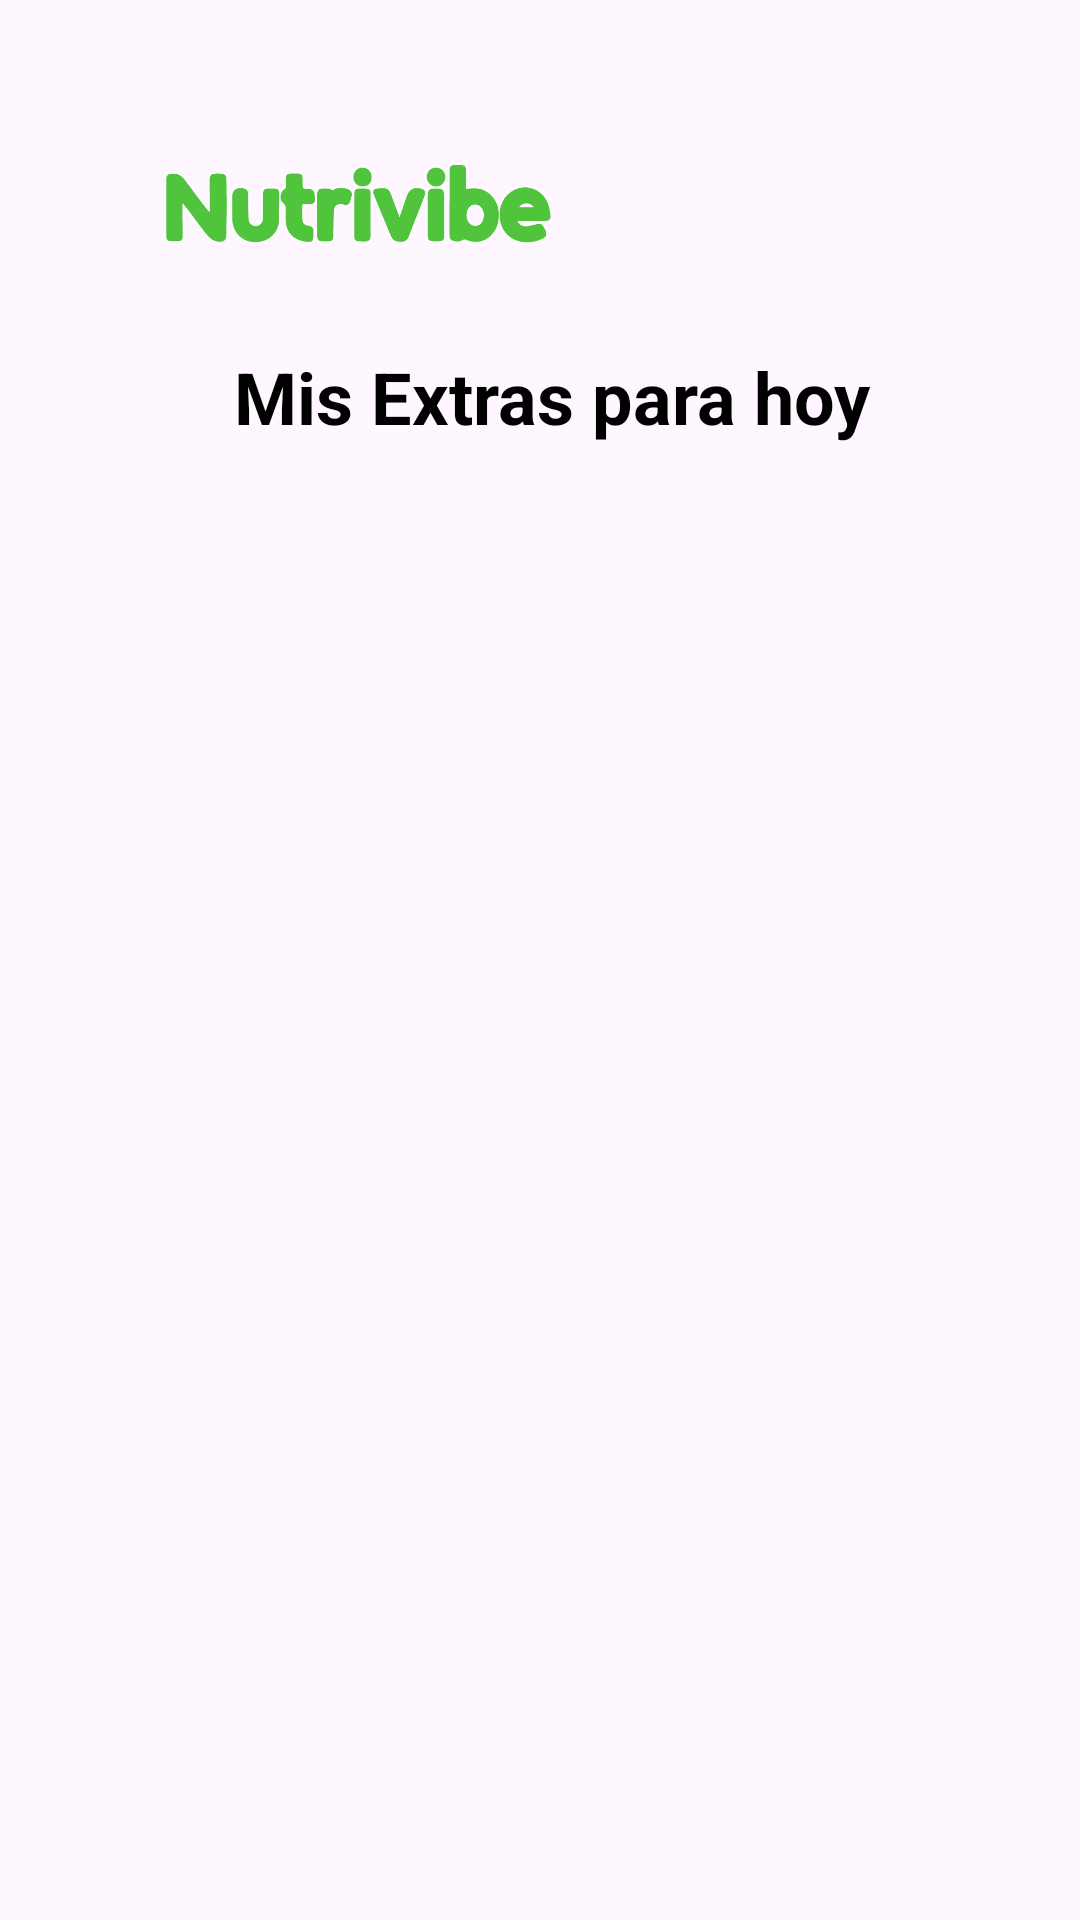

Layout XML and referenced resources for this Android screen:
<!-- AndroidManifest.xml: application theme Theme.Proyecto -->
<!-- res/layout/activity_extras.xml -->
<?xml version="1.0" encoding="utf-8"?>
<androidx.constraintlayout.widget.ConstraintLayout
    xmlns:android="http://schemas.android.com/apk/res/android"
    xmlns:app="http://schemas.android.com/apk/res-auto"
    xmlns:tools="http://schemas.android.com/tools"
    android:layout_width="match_parent"
    android:layout_height="match_parent"
    android:padding="16dp"
    tools:context=".ExtrasActivity">

    
    <ImageView
        android:id="@+id/imageView9"
        android:layout_width="173dp"
        android:layout_height="68dp"
        android:layout_marginTop="16dp"
        app:layout_constraintEnd_toEndOf="parent"
        app:layout_constraintHorizontal_bias="0.109"
        app:layout_constraintStart_toStartOf="parent"
        app:layout_constraintTop_toTopOf="parent"
        app:srcCompat="@drawable/nutrivibeverde" />

    
    <TextView
        android:id="@+id/tvExtrasTitle"
        android:layout_width="wrap_content"
        android:layout_height="wrap_content"
        android:layout_marginTop="16dp"
        android:layout_marginStart="8dp"
        android:text="Mis Extras para hoy"
        android:textSize="24sp"
        android:textStyle="bold"
        android:textColor="@color/black"
        app:layout_constraintTop_toBottomOf="@id/imageView9"
        app:layout_constraintStart_toStartOf="parent"
        app:layout_constraintEnd_toEndOf="parent" />

    
    <TextView
        android:id="@+id/tvNoExtrasMessage"
        android:layout_width="wrap_content"
        android:layout_height="wrap_content"
        android:layout_marginTop="8dp"
        android:text="No se han cargado extras para el día de hoy."
        android:textSize="18sp"
        android:textStyle="italic"
        android:visibility="gone"
        android:textColor="@color/black"
        app:layout_constraintTop_toBottomOf="@id/tvExtrasTitle"
        app:layout_constraintStart_toStartOf="parent"
        app:layout_constraintEnd_toEndOf="parent" />

    
    <androidx.recyclerview.widget.RecyclerView
        android:id="@+id/recyclerViewExtras"
        android:layout_width="match_parent"
        android:layout_height="0dp"
        android:visibility="visible"
        app:layout_constraintTop_toBottomOf="@id/tvExtrasTitle"
        app:layout_constraintStart_toStartOf="parent"
        app:layout_constraintEnd_toEndOf="parent"
        app:layout_constraintBottom_toBottomOf="parent" />
</androidx.constraintlayout.widget.ConstraintLayout>
<!-- resources referenced by this layout -->
<resources>
  <color name="black">#FF000000</color>
  <!-- drawable nutrivibeverde: png bitmap (drawable, 7072 bytes) -->
  <style name="Theme.Proyecto" parent="Base.Theme.Proyecto" />
  <style name="Base.Theme.Proyecto" parent="Theme.Material3.DayNight.NoActionBar">
          
          <item name="colorPrimary">@color/verde</item> --&gt;
      </style>
  <color name="verde">#51C43D</color>
</resources>
